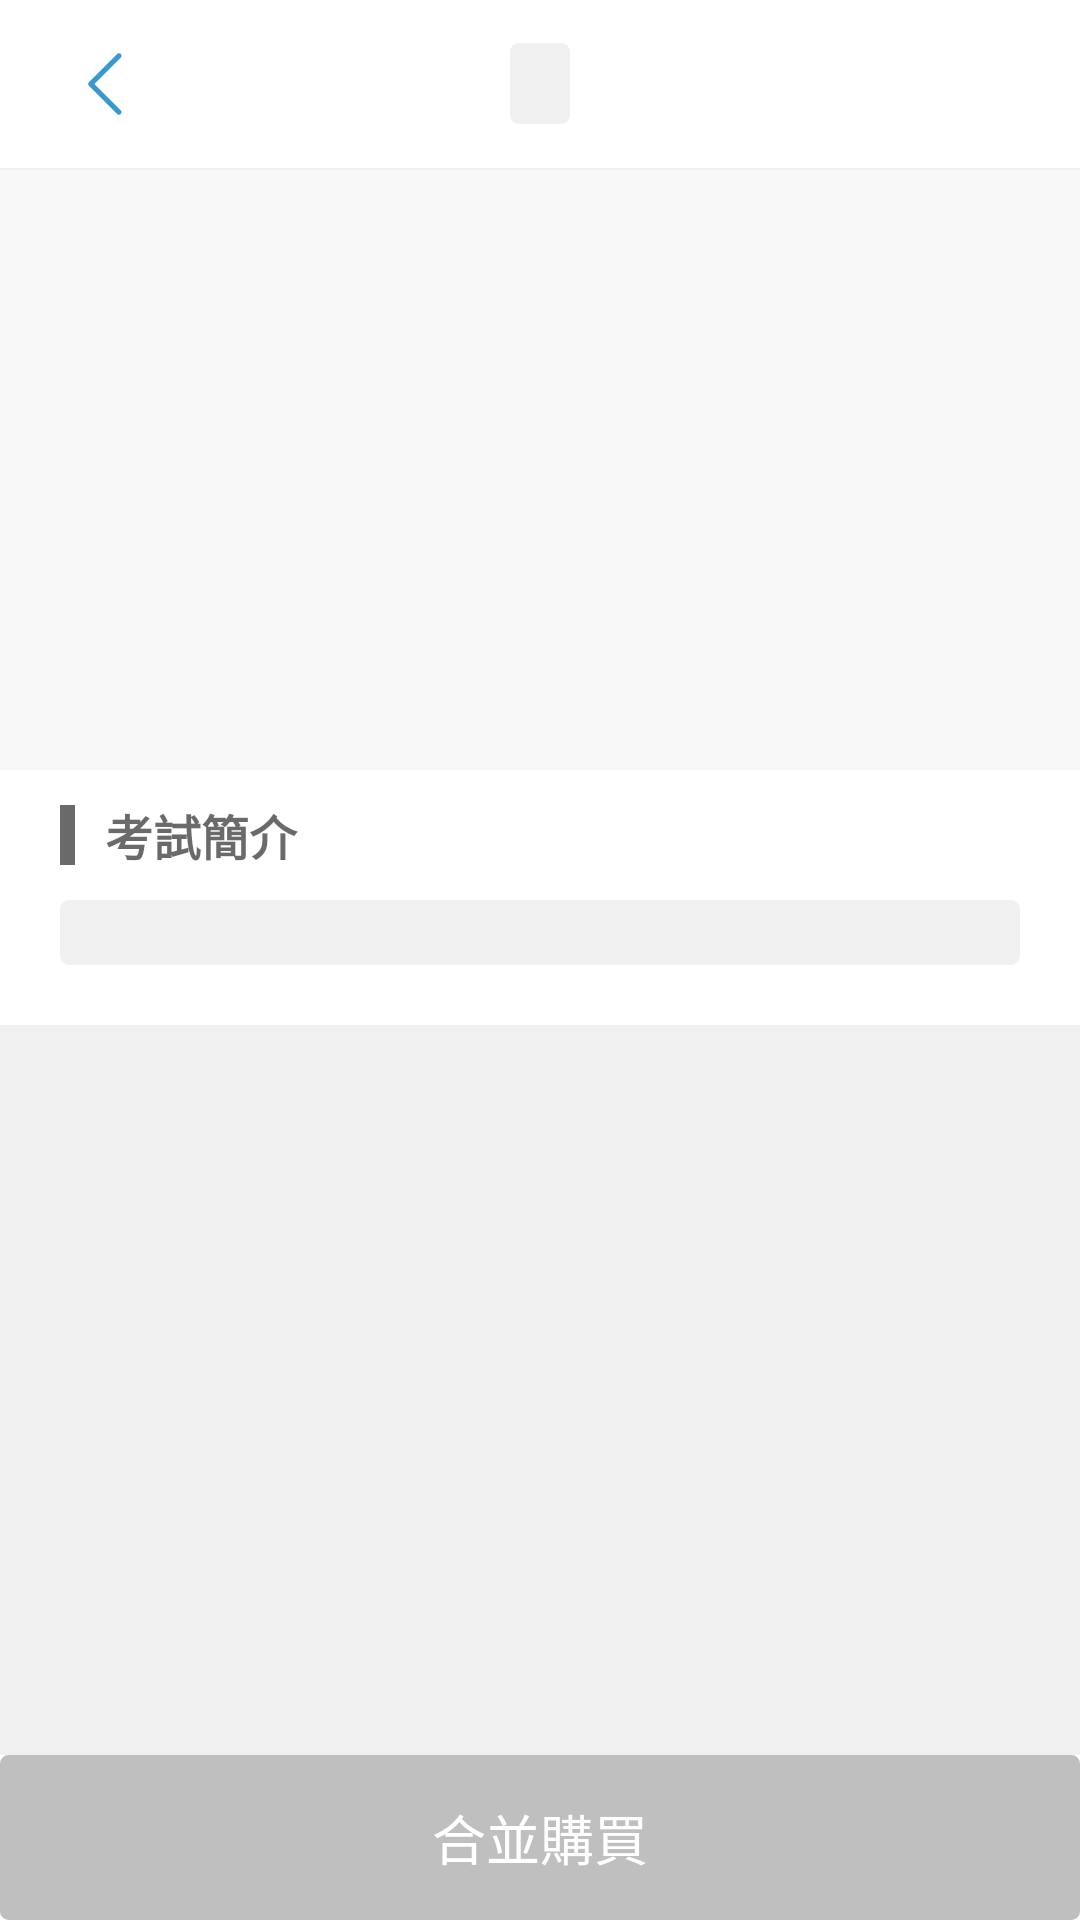

The Android layout XML behind this screen, and the referenced resources:
<!-- AndroidManifest.xml: application theme AppTheme -->
<!-- res/layout/activity_category.xml -->
<?xml version="1.0" encoding="utf-8"?>
<LinearLayout xmlns:android="http://schemas.android.com/apk/res/android"
    xmlns:app="http://schemas.android.com/apk/res-auto"
    xmlns:tools="http://schemas.android.com/tools"
    android:layout_width="match_parent"
    android:layout_height="match_parent"
    android:orientation="vertical"
    android:background="@color/colorWhite"
    tools:context=".Activity.CategorySubject.CategoryActivity">

    <android.support.v7.widget.Toolbar
        android:id="@+id/cateToolbar"
        android:layout_width="match_parent"
        android:layout_height="?attr/actionBarSize"
        app:contentInsetStart="0dp"
        android:paddingStart="20dp"
        android:paddingEnd="20dp"
        android:background="@color/colorWhite">

        <RelativeLayout
            android:layout_width="match_parent"
            android:layout_height="match_parent">


            <TextView
                android:id="@+id/cateNameTv"
                android:layout_width="wrap_content"
                android:layout_height="wrap_content"
                android:minWidth="20dp"
                android:layout_centerInParent="true"
                android:textColor="@color/colorBlack95"
                android:textSize="20sp"
                android:background="@drawable/bg_nodata_normal"
                tools:ignore="RelativeOverlap" />

            <ImageView
                android:id="@+id/cateBackBtn"
                android:layout_width="30dp"
                android:layout_height="30dp"
                android:src="@drawable/ic_back_normal"
                android:layout_centerVertical="true"
                tools:ignore="ContentDescription" />


        </RelativeLayout>

    </android.support.v7.widget.Toolbar>

    <View
        android:layout_width="match_parent"
        android:layout_height="0.5dp"
        android:background="@color/colorF0"/>

    <android.support.v4.widget.NestedScrollView
        android:layout_width="match_parent"
        android:layout_height="0dp"
        android:layout_weight="1"
        android:background="@color/colorF0">

        <LinearLayout
            android:layout_width="match_parent"
            android:layout_height="wrap_content"
            android:orientation="vertical">

            <LinearLayout
                android:id="@+id/cateCateLayout"
                android:layout_width="match_parent"
                android:layout_height="wrap_content"
                android:orientation="vertical"
                android:background="@color/colorWhite">

                <RelativeLayout
                    android:id="@+id/catePBLayout"
                    android:layout_width="match_parent"
                    android:layout_height="200dp"
                    android:background="@color/colorF8">

                    <ProgressBar
                        android:id="@+id/cateProgressBar"
                        android:layout_width="wrap_content"
                        android:layout_height="wrap_content"
                        android:layout_gravity="center_horizontal"
                        android:indeterminateTint="@color/colorBlack95"
                        android:layout_centerInParent="true"/>

                    <ImageView
                        android:id="@+id/cateImg"
                        android:layout_width="match_parent"
                        android:layout_height="match_parent"
                        tools:ignore="ContentDescription"
                        android:visibility="gone"/>

                    <TextView
                        android:id="@+id/cateStatusTv"
                        android:layout_width="wrap_content"
                        android:layout_height="wrap_content"
                        android:text="@string/titleLimitedSpecial"
                        android:textColor="@color/colorWhite"
                        android:textSize="12sp"
                        android:textStyle="bold"
                        android:paddingStart="15dp"
                        android:paddingEnd="15dp"
                        android:paddingTop="5dp"
                        android:paddingBottom="5dp"
                        android:background="@color/colorRedNormal"
                        android:visibility="gone"
                        android:layout_alignParentEnd="true"/>

                </RelativeLayout>

                <LinearLayout
                    android:layout_width="match_parent"
                    android:layout_height="wrap_content"
                    android:paddingStart="20dp"
                    android:paddingEnd="20dp"
                    android:gravity="center_vertical"
                    android:layout_marginTop="10dp">

                    <View
                        android:layout_width="5dp"
                        android:layout_height="20dp"
                        android:background="@color/colorBlack95"/>

                    <TextView
                        android:layout_width="0dp"
                        android:layout_height="wrap_content"
                        android:layout_weight="1"
                        android:text="@string/titleExaminationIntroduction"
                        android:textStyle="bold"
                        android:textColor="@color/colorBlack95"
                        android:textSize="16sp"
                        android:paddingStart="10dp"
                        android:paddingEnd="10dp"/>

                </LinearLayout>
                
                <TextView
                    android:id="@+id/cateInforTv"
                    android:layout_width="match_parent"
                    android:layout_height="wrap_content"
                    android:textColor="@color/color78"
                    android:textSize="16sp"
                    android:background="@drawable/bg_nodata_normal"
                    android:layout_marginTop="10dp"
                    android:layout_marginBottom="20dp"
                    android:layout_marginStart="20dp"
                    android:layout_marginEnd="20dp"/>


            </LinearLayout>

            <LinearLayout
                android:id="@+id/cateSubjectLayout"
                android:layout_width="match_parent"
                android:layout_height="wrap_content"
                android:orientation="vertical"
                android:background="@color/colorWhite"
                android:layout_marginTop="10dp"
                android:padding="10dp"
                android:visibility="gone">

                <LinearLayout
                    android:layout_width="match_parent"
                    android:layout_height="wrap_content"
                    android:paddingStart="10dp"
                    android:paddingEnd="10dp"
                    android:gravity="center_vertical"
                    android:layout_marginTop="10dp">

                    <View
                        android:layout_width="5dp"
                        android:layout_height="20dp"
                        android:background="@color/colorBlack95"/>

                    <TextView
                        android:layout_width="wrap_content"
                        android:layout_height="wrap_content"
                        android:text="@string/titleExaminationSubject"
                        android:textStyle="bold"
                        android:textColor="@color/colorBlack95"
                        android:textSize="16sp"
                        android:paddingStart="10dp"
                        android:paddingEnd="10dp"/>

                    <TextView
                        android:id="@+id/cateSubjectNumTv"
                        android:layout_width="wrap_content"
                        android:layout_height="wrap_content"
                        android:minWidth="20dp"
                        android:textColor="@color/colorBlack95"
                        android:textSize="14sp"
                        android:background="@drawable/bg_nodata_normal"
                        android:visibility="gone"/>

                </LinearLayout>

                <android.support.v7.widget.RecyclerView
                    android:id="@+id/cateSubRy"
                    android:layout_width="match_parent"
                    android:layout_height="wrap_content"
                    android:layout_marginTop="10dp"/>

            </LinearLayout>


        </LinearLayout>


    </android.support.v4.widget.NestedScrollView>

    <LinearLayout
        android:layout_width="match_parent"
        android:layout_height="wrap_content"
        android:orientation="horizontal"
        android:background="@color/colorWhite"
        tools:ignore="DisableBaselineAlignment">

        <LinearLayout
            android:id="@+id/catePriceLayout"
            android:layout_width="0dp"
            android:layout_height="wrap_content"
            android:layout_weight="1"
            android:minHeight="55dp"
            android:orientation="vertical"
            android:gravity="center"
            android:visibility="gone">

            <LinearLayout
                android:layout_width="wrap_content"
                android:layout_height="wrap_content"
                android:orientation="horizontal">

                <TextView
                    android:id="@+id/cateOriginalPriceTv"
                    android:layout_width="wrap_content"
                    android:layout_height="wrap_content"
                    android:textColor="@color/colorBlack95"
                    android:textSize="16sp"
                    android:minWidth="20dp"
                    android:background="@drawable/bg_nodata_normal"/>

                <TextView
                    android:id="@+id/cateSpecialPriceTv"
                    android:layout_width="wrap_content"
                    android:layout_height="wrap_content"
                    android:textColor="@color/colorBlack95"
                    android:textSize="20sp"
                    android:textStyle="bold"
                    android:minWidth="20dp"
                    android:background="@drawable/bg_nodata_normal"
                    android:layout_marginStart="8dp"
                    android:visibility="gone"/>

            </LinearLayout>

            <TextView
                android:id="@+id/catePriceStatus"
                android:layout_width="wrap_content"
                android:layout_height="wrap_content"
                android:minWidth="20dp"
                android:textColor="@color/colorRedNormal"
                android:textSize="14sp"
                android:layout_marginTop="3dp"
                android:paddingStart="10dp"
                android:paddingEnd="10dp"
                android:visibility="gone"
                android:background="@drawable/bg_nodata_normal"/>

        </LinearLayout>

        <TextView
            android:id="@+id/catePurchasedBtn"
            android:layout_width="0dp"
            android:layout_height="wrap_content"
            android:layout_weight="1"
            android:minHeight="55dp"
            android:text="@string/buttonAllPurchased"
            android:textColor="@color/colorWhite"
            android:textSize="18sp"
            android:gravity="center"
            android:minWidth="20dp"
            android:background="@drawable/bg_button_bfgray"
            android:visibility="visible"/>


    </LinearLayout>

</LinearLayout>
<!-- resources referenced by this layout -->
<resources>
  <color name="color78">#787878</color>
  <color name="colorBlack95">#95000000</color>
  <color name="colorF0">#F0F0F0</color>
  <color name="colorF8">#F8F8F8</color>
  <color name="colorRedNormal">#FF0000</color>
  <color name="colorWhite">#FFFFFF</color>
  <!-- drawable bg_button_bfgray (drawable) -->
  <?xml version="1.0" encoding="utf-8"?>
  <shape xmlns:android="http://schemas.android.com/apk/res/android">
  
      <corners android:radius="2dp"/>
      <stroke android:width="1.5dp" android:color="@color/colorBF"/>
      <solid android:color="@color/colorBF"/>
  
  </shape>
  <!-- drawable bg_nodata_normal (drawable) -->
  <?xml version="1.0" encoding="utf-8"?>
  <shape xmlns:android="http://schemas.android.com/apk/res/android">
  
      <corners android:radius="3dp"/>
      <stroke android:color="@color/colorF0" />
      <solid android:color="@color/colorF0"/>
  
  </shape>
  <!-- drawable ic_back_normal (drawable) -->
  <vector xmlns:android="http://schemas.android.com/apk/res/android"
      android:width="64dp"
      android:height="64dp"
      android:viewportWidth="1024"
      android:viewportHeight="1024">
    <path
        android:fillColor="@color/colorMainTwo"
        android:pathData="M670.6,861.6c-7.6,0 -15.1,-2.9 -20.9,-8.6L329.4,532.7c-11.6,-11.5 -11.6,-30.3 0,-41.8l320.2,-320.2c5.8,-5.8 13.3,-8.6 20.9,-8.6 7.5,0 15.1,2.9 20.9,8.6 11.5,11.5 11.5,30.2 0,41.8L392,511.8l299.4,299.4c11.5,11.6 11.5,30.3 0,41.8 -5.7,5.7 -13.3,8.6 -20.8,8.6z"/>
  </vector>
  <string name="buttonAllPurchased">合並購買</string>
  <string name="titleExaminationIntroduction">考試簡介</string>
  <string name="titleExaminationSubject">考試科目</string>
  <string name="titleLimitedSpecial">限時特惠</string>
  <style name="AppTheme" parent="Theme.AppCompat.Light.DarkActionBar">
          
          <item name="colorPrimary">@color/colorPrimary</item>
          <item name="colorPrimaryDark">@color/colorPrimaryDark</item>
          <item name="colorAccent">@color/colorAccent</item>
      </style>
  <color name="colorBF">#BFBFBF</color>
  <color name="colorMainTwo">#3898CF</color>
  <color name="colorPrimary">#6200EE</color>
  <color name="colorPrimaryDark">#3700B3</color>
  <color name="colorAccent">#03DAC5</color>
</resources>
